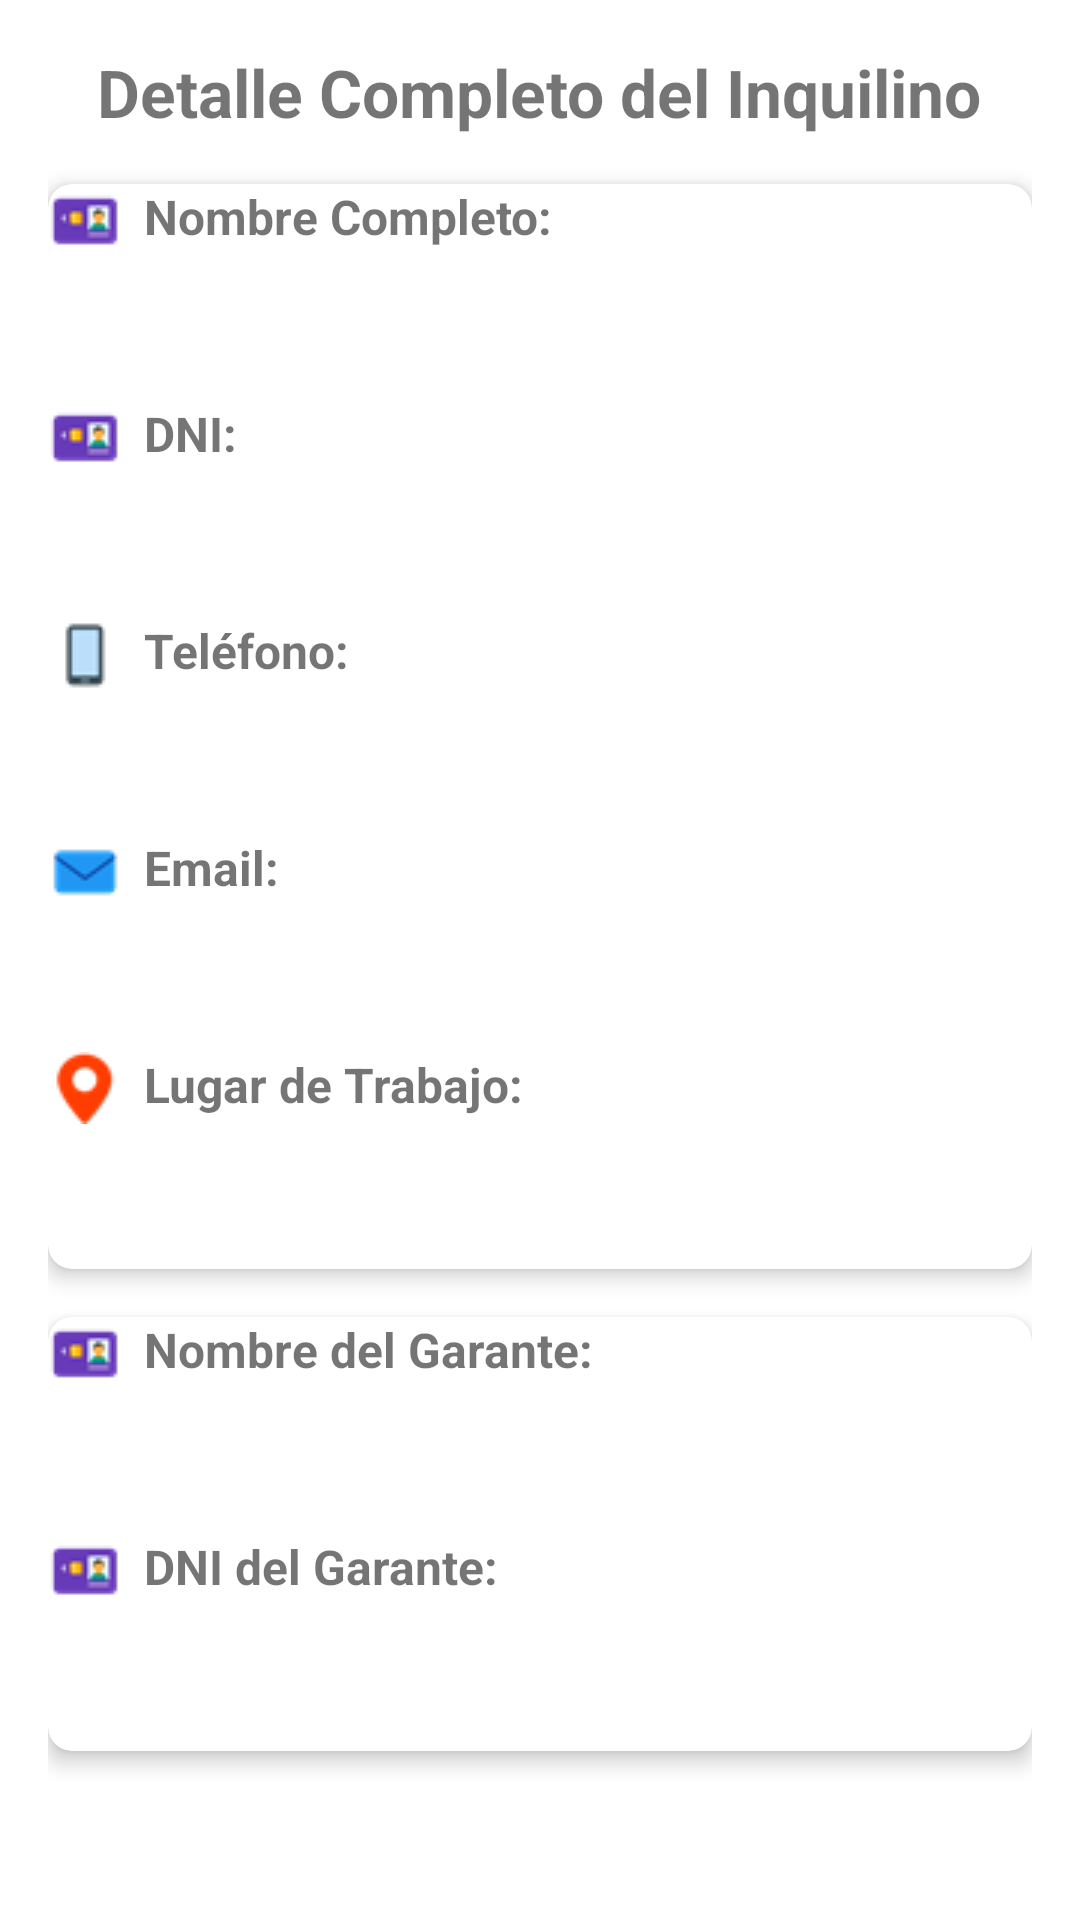

Here is an Android app screen rendered from its layout file. Give the layout XML and the strings, colors and styles it references.
<!-- AndroidManifest.xml: application theme Theme.ProyectoFinalLab3 -->
<!-- res/layout/fragment_inquilino_detail.xml -->
<?xml version="1.0" encoding="utf-8"?>
<ScrollView xmlns:android="http://schemas.android.com/apk/res/android"
    xmlns:app="http://schemas.android.com/apk/res-auto"
    android:layout_width="match_parent"
    android:layout_height="match_parent"
    android:padding="16dp">

    <LinearLayout
        android:layout_width="match_parent"
        android:layout_height="wrap_content"
        android:orientation="vertical">

        
        <TextView
            android:layout_width="wrap_content"
            android:layout_height="wrap_content"
            android:text="Detalle Completo del Inquilino"
            android:textSize="22sp"
            android:textStyle="bold"
            android:layout_gravity="center"
            android:layout_marginBottom="16dp" />

        
        <androidx.cardview.widget.CardView
            android:layout_width="match_parent"
            android:layout_height="wrap_content"
            android:layout_marginBottom="16dp"
            app:cardElevation="4dp"
            app:cardCornerRadius="8dp"
            android:padding="16dp">

            <LinearLayout
                android:layout_width="match_parent"
                android:layout_height="wrap_content"
                android:orientation="vertical">

                
                <LinearLayout
                    android:layout_width="match_parent"
                    android:layout_height="wrap_content"
                    android:orientation="horizontal"
                    android:layout_marginBottom="8dp">

                    
                    <ImageView
                        android:layout_width="24dp"
                        android:layout_height="24dp"
                        android:src="@drawable/fa_icon_dni"
                        android:layout_marginEnd="8dp"/>

                    <TextView
                        android:layout_width="wrap_content"
                        android:layout_height="wrap_content"
                        android:text="Nombre Completo:"
                        android:textStyle="bold"
                        android:textSize="16sp" />
                </LinearLayout>

                <TextView
                    android:id="@+id/textViewNombreCompleto"
                    android:layout_width="wrap_content"
                    android:layout_height="wrap_content"
                    android:textSize="18sp"
                    android:layout_marginBottom="16dp" />

                
                <LinearLayout
                    android:layout_width="match_parent"
                    android:layout_height="wrap_content"
                    android:orientation="horizontal"
                    android:layout_marginBottom="8dp">

                    <ImageView
                        android:layout_width="24dp"
                        android:layout_height="24dp"
                        android:src="@drawable/fa_icon_dni"
                        android:layout_marginEnd="8dp"/>

                    <TextView
                        android:layout_width="wrap_content"
                        android:layout_height="wrap_content"
                        android:text="DNI:"
                        android:textStyle="bold"
                        android:textSize="16sp" />
                </LinearLayout>

                <TextView
                    android:id="@+id/textViewDni"
                    android:layout_width="wrap_content"
                    android:layout_height="wrap_content"
                    android:textSize="18sp"
                    android:layout_marginBottom="16dp" />

                
                <LinearLayout
                    android:layout_width="match_parent"
                    android:layout_height="wrap_content"
                    android:orientation="horizontal"
                    android:layout_marginBottom="8dp">

                    <ImageView
                        android:layout_width="24dp"
                        android:layout_height="24dp"
                        android:src="@drawable/fa_icon_telefono"
                        android:layout_marginEnd="8dp"/>

                    <TextView
                        android:layout_width="wrap_content"
                        android:layout_height="wrap_content"
                        android:text="Teléfono:"
                        android:textStyle="bold"
                        android:textSize="16sp" />
                </LinearLayout>

                <TextView
                    android:id="@+id/textViewTelefono"
                    android:layout_width="wrap_content"
                    android:layout_height="wrap_content"
                    android:textSize="18sp"
                    android:layout_marginBottom="16dp" />

                
                <LinearLayout
                    android:layout_width="match_parent"
                    android:layout_height="wrap_content"
                    android:orientation="horizontal"
                    android:layout_marginBottom="8dp">

                    <ImageView
                        android:layout_width="24dp"
                        android:layout_height="24dp"
                        android:src="@drawable/fa_icon_email"
                        android:layout_marginEnd="8dp"/>

                    <TextView
                        android:layout_width="wrap_content"
                        android:layout_height="wrap_content"
                        android:text="Email:"
                        android:textStyle="bold"
                        android:textSize="16sp" />
                </LinearLayout>

                <TextView
                    android:id="@+id/textViewEmail"
                    android:layout_width="wrap_content"
                    android:layout_height="wrap_content"
                    android:textSize="18sp"
                    android:layout_marginBottom="16dp" />

                
                <LinearLayout
                    android:layout_width="match_parent"
                    android:layout_height="wrap_content"
                    android:orientation="horizontal"
                    android:layout_marginBottom="8dp">

                    <ImageView
                        android:layout_width="24dp"
                        android:layout_height="24dp"
                        android:src="@drawable/location"
                        android:layout_marginEnd="8dp"/>

                    <TextView
                        android:layout_width="wrap_content"
                        android:layout_height="wrap_content"
                        android:text="Lugar de Trabajo:"
                        android:textStyle="bold"
                        android:textSize="16sp" />
                </LinearLayout>

                <TextView
                    android:id="@+id/textViewLugarTrabajo"
                    android:layout_width="wrap_content"
                    android:layout_height="wrap_content"
                    android:textSize="18sp"
                    android:layout_marginBottom="16dp" />

            </LinearLayout>
        </androidx.cardview.widget.CardView>

        
        <androidx.cardview.widget.CardView
            android:layout_width="match_parent"
            android:layout_height="wrap_content"
            android:layout_marginBottom="16dp"
            app:cardElevation="4dp"
            app:cardCornerRadius="8dp"
            android:padding="16dp">

            <LinearLayout
                android:layout_width="match_parent"
                android:layout_height="wrap_content"
                android:orientation="vertical">

                
                <LinearLayout
                    android:layout_width="match_parent"
                    android:layout_height="wrap_content"
                    android:orientation="horizontal"
                    android:layout_marginBottom="8dp">

                    <ImageView
                        android:layout_width="24dp"
                        android:layout_height="24dp"
                        android:src="@drawable/fa_icon_dni"
                        android:layout_marginEnd="8dp"/>

                    <TextView
                        android:layout_width="wrap_content"
                        android:layout_height="wrap_content"
                        android:text="Nombre del Garante:"
                        android:textStyle="bold"
                        android:textSize="16sp" />
                </LinearLayout>

                <TextView
                    android:id="@+id/textViewNombreGarante"
                    android:layout_width="wrap_content"
                    android:layout_height="wrap_content"
                    android:textSize="18sp"
                    android:layout_marginBottom="16dp" />

                
                <LinearLayout
                    android:layout_width="match_parent"
                    android:layout_height="wrap_content"
                    android:orientation="horizontal"
                    android:layout_marginBottom="8dp">

                    <ImageView
                        android:layout_width="24dp"
                        android:layout_height="24dp"
                        android:src="@drawable/fa_icon_dni"
                        android:layout_marginEnd="8dp"/>

                    <TextView
                        android:layout_width="wrap_content"
                        android:layout_height="wrap_content"
                        android:text="DNI del Garante:"
                        android:textStyle="bold"
                        android:textSize="16sp" />
                </LinearLayout>

                <TextView
                    android:id="@+id/textViewDniGarante"
                    android:layout_width="wrap_content"
                    android:layout_height="wrap_content"
                    android:textSize="18sp"
                    android:layout_marginBottom="16dp" />

            </LinearLayout>
        </androidx.cardview.widget.CardView>

    </LinearLayout>
</ScrollView>
<!-- resources referenced by this layout -->
<resources>
  <!-- drawable fa_icon_dni: png bitmap (drawable, 912 bytes) -->
  <!-- drawable fa_icon_email: png bitmap (drawable, 669 bytes) -->
  <!-- drawable fa_icon_telefono: png bitmap (drawable, 533 bytes) -->
  <!-- drawable location: png bitmap (drawable, 701 bytes) -->
  <style name="Theme.ProyectoFinalLab3" parent="Theme.MaterialComponents.Light.DarkActionBar">
  
      
          <item name="colorPrimary">@color/purple_500</item>
          <item name="colorPrimaryVariant">@color/purple_700</item>
          <item name="colorOnPrimary">@color/white</item>
          
          <item name="colorSecondary">@color/teal_200</item>
          <item name="colorSecondaryVariant">@color/teal_700</item>
          <item name="colorOnSecondary">@color/black</item>
          
          <item name="android:statusBarColor">?attr/colorPrimaryVariant</item>
          
      </style>
  <color name="purple_500">#FF6200EE</color>
  <color name="purple_700">#FF3700B3</color>
  <color name="white">#FFFFFFFF</color>
  <color name="teal_200">#FF03DAC5</color>
  <color name="teal_700">#FF018786</color>
  <color name="black">#FF000000</color>
</resources>
